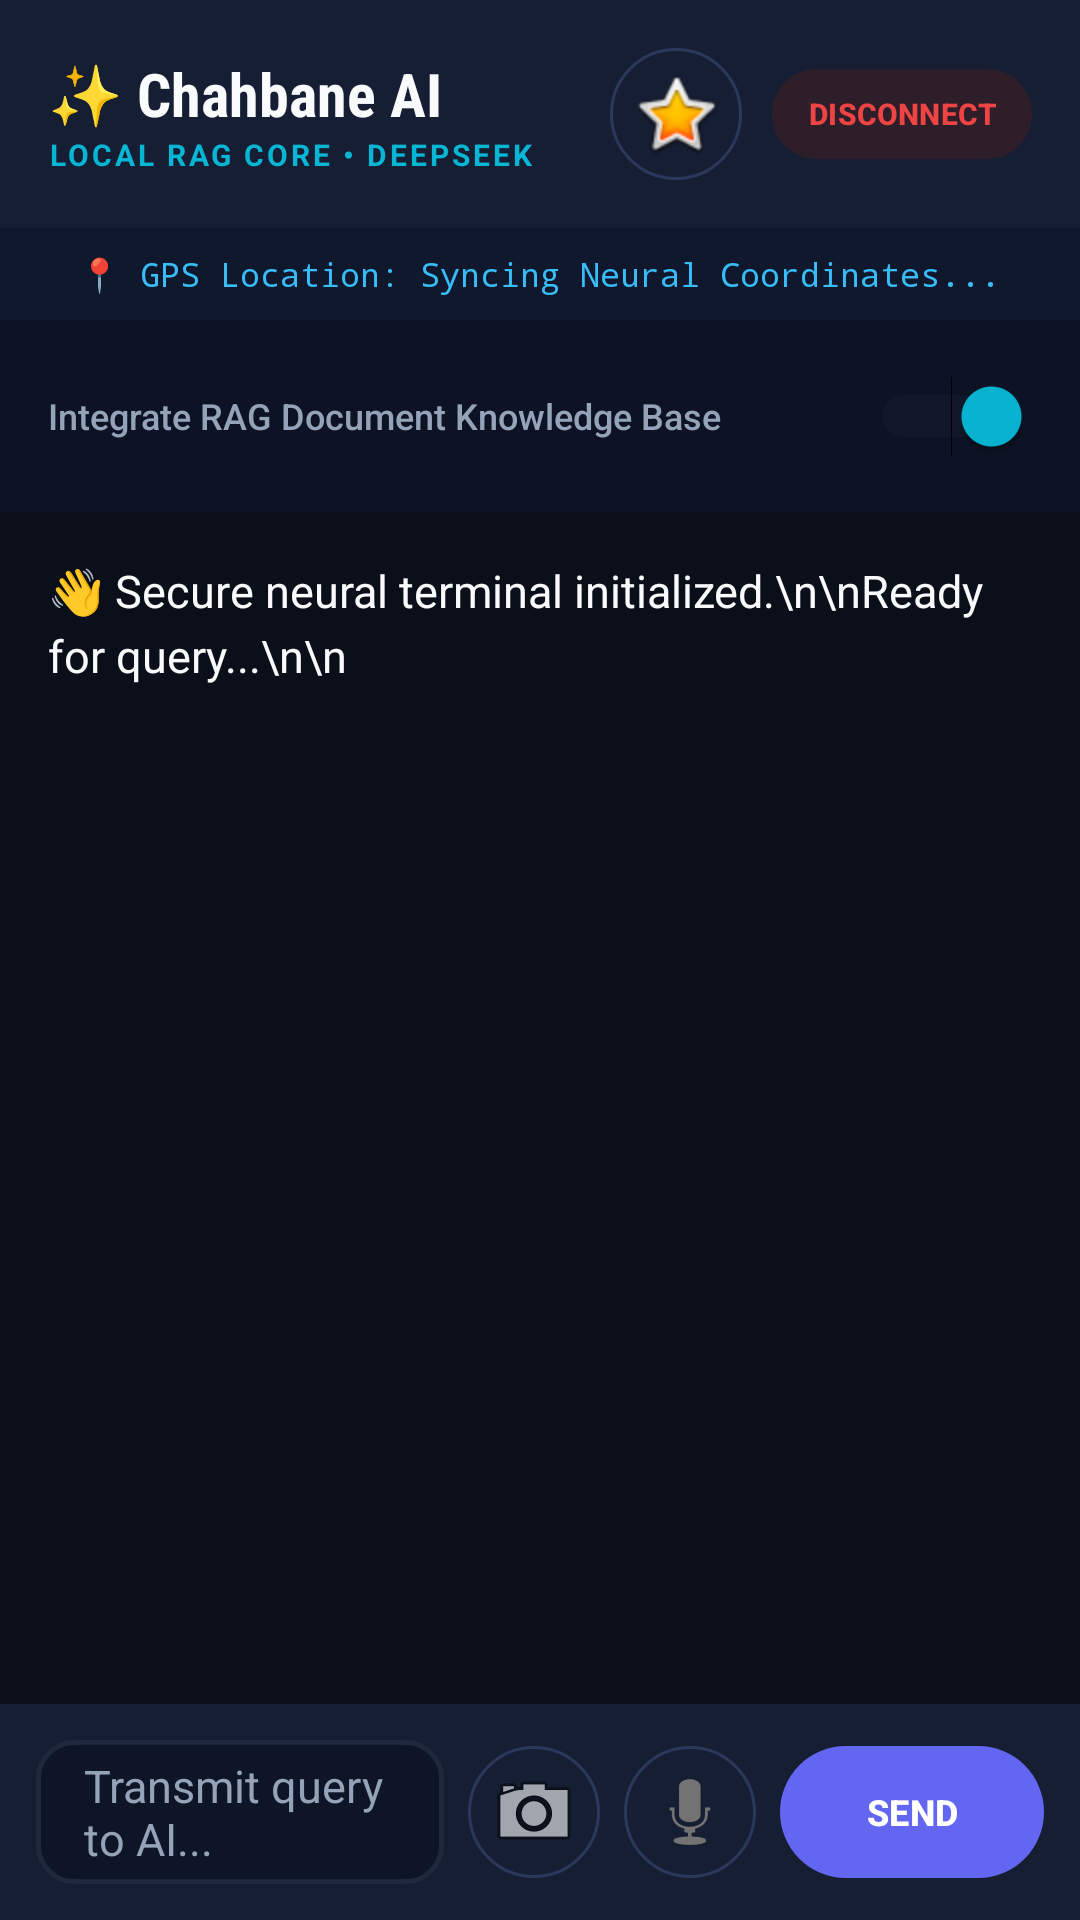

Reconstruct the res/layout file that produces this screen, plus the resources it refers to.
<!-- AndroidManifest.xml: application theme Theme.LocalLLMChat -->
<!-- res/layout/activity_main.xml -->
<?xml version="1.0" encoding="utf-8"?>
<LinearLayout xmlns:android="http://schemas.android.com/apk/res/android"
    android:layout_width="match_parent"
    android:layout_height="match_parent"
    android:orientation="vertical"
    android:background="@color/cosmic_bg"
    android:fitsSystemWindows="true">

    
    <LinearLayout
        android:layout_width="match_parent"
        android:layout_height="wrap_content"
        android:orientation="horizontal"
        android:gravity="center_vertical"
        android:padding="16dp"
        android:background="@color/cosmic_card"
        android:elevation="4dp">

        <LinearLayout
            android:layout_width="0dp"
            android:layout_height="wrap_content"
            android:layout_weight="1"
            android:orientation="vertical">

            <TextView
                android:layout_width="wrap_content"
                android:layout_height="wrap_content"
                android:text="✨ Chahbane AI"
                android:textSize="20sp"
                android:textColor="@color/text_primary"
                android:textStyle="bold"
                android:fontFamily="sans-serif-condensed" />

            <TextView
                android:layout_width="wrap_content"
                android:layout_height="wrap_content"
                android:text="LOCAL RAG CORE • DEEPSEEK"
                android:textSize="10sp"
                android:textColor="@color/cyan_accent"
                android:letterSpacing="0.1"
                android:textStyle="bold" />
        </LinearLayout>

        
        <ImageButton
            android:id="@+id/avatarScreenButton"
            android:layout_width="44dp"
            android:layout_height="44dp"
            android:src="@android:drawable/btn_star_big_on"
            android:background="@drawable/icon_button_bg"
            android:padding="8dp"
            android:contentDescription="Launch 3D Avatar hologram"
            android:layout_marginEnd="10dp" />

        
        <Button
            android:id="@+id/logoutButton"
            android:layout_width="wrap_content"
            android:layout_height="38dp"
            android:text="DISCONNECT"
            android:textSize="10sp"
            android:textStyle="bold"
            android:backgroundTint="#2D1E29"
            android:textColor="#EF4444"
            android:paddingLeft="12dp"
            android:paddingRight="12dp"
            android:minHeight="0dp"
            android:minWidth="0dp" />
    </LinearLayout>

    
    <LinearLayout
        android:layout_width="match_parent"
        android:layout_height="wrap_content"
        android:orientation="horizontal"
        android:padding="8dp"
        android:gravity="center"
        android:background="#10182E">

        <TextView
            android:id="@+id/locationText"
            android:layout_width="wrap_content"
            android:layout_height="wrap_content"
            android:text="📍 GPS Location: Syncing Neural Coordinates..."
            android:textSize="11sp"
            android:textColor="@color/glow_highlight"
            android:fontFamily="sans-serif-monospace" />
    </LinearLayout>

    
    <LinearLayout
        android:layout_width="match_parent"
        android:layout_height="wrap_content"
        android:orientation="horizontal"
        android:paddingLeft="16dp"
        android:paddingRight="16dp"
        android:paddingTop="8dp"
        android:paddingBottom="8dp"
        android:gravity="center_vertical"
        android:background="#0D1324">

        <TextView
            android:layout_width="0dp"
            android:layout_height="wrap_content"
            android:layout_weight="1"
            android:text="Integrate RAG Document Knowledge Base"
            android:textSize="12sp"
            android:textColor="@color/text_secondary"
            android:fontFamily="sans-serif-medium" />

        <Switch
            android:id="@+id/ragSwitch"
            android:layout_width="wrap_content"
            android:layout_height="wrap_content"
            android:checked="true"
            android:thumbTint="@color/cyan_accent"
            android:trackTint="@color/input_border"
            android:minHeight="48dp"
            android:minWidth="48dp" />
    </LinearLayout>

    
    <ScrollView
        android:id="@+id/scrollView"
        android:layout_width="match_parent"
        android:layout_height="0dp"
        android:layout_weight="1"
        android:background="@color/cosmic_bg"
        android:padding="16dp"
        android:fillViewport="true">

        <TextView
            android:id="@+id/chatHistory"
            android:layout_width="match_parent"
            android:layout_height="wrap_content"
            android:text="👋 Secure neural terminal initialized.\n\nReady for query...\n\n"
            android:textSize="15sp"
            android:textColor="@color/text_primary"
            android:lineSpacingMultiplier="1.2"
            android:fontFamily="sans-serif" />
    </ScrollView>

    
    <LinearLayout
        android:layout_width="match_parent"
        android:layout_height="wrap_content"
        android:orientation="horizontal"
        android:padding="12dp"
        android:background="@color/cosmic_card"
        android:gravity="center_vertical">

        
        <EditText
            android:id="@+id/messageInput"
            android:layout_width="0dp"
            android:layout_height="48dp"
            android:layout_weight="1"
            android:hint="Transmit query to AI..."
            android:textColorHint="@color/text_secondary"
            android:textColor="@color/text_primary"
            android:paddingLeft="16dp"
            android:paddingRight="16dp"
            android:background="@drawable/edit_text_bg"
            android:textSize="15sp"
            android:maxLines="3"
            android:minHeight="48dp" />

        
        <ImageButton
            android:id="@+id/cameraButton"
            android:layout_width="44dp"
            android:layout_height="44dp"
            android:src="@android:drawable/ic_menu_camera"
            android:background="@drawable/icon_button_bg"
            android:contentDescription="Camera OCR Scanner"
            android:layout_marginStart="8dp" />

        
        <ImageButton
            android:id="@+id/micButton"
            android:layout_width="44dp"
            android:layout_height="44dp"
            android:src="@android:drawable/ic_btn_speak_now"
            android:background="@drawable/icon_button_bg"
            android:contentDescription="Voice Input"
            android:layout_marginStart="8dp" />

        
        <Button
            android:id="@+id/sendButton"
            android:layout_width="wrap_content"
            android:layout_height="44dp"
            android:text="SEND"
            android:textColor="@color/white"
            android:textSize="12sp"
            android:textStyle="bold"
            android:background="@drawable/premium_button_bg"
            android:layout_marginStart="8dp"
            android:minHeight="44dp" />
    </LinearLayout>

</LinearLayout>
<!-- resources referenced by this layout -->
<resources>
  <color name="cosmic_bg">#0B0F19</color>
  <color name="cosmic_card">#151E33</color>
  <color name="cyan_accent">#06B6D4</color>
  <color name="glow_highlight">#38BDF8</color>
  <color name="input_border">#1E293B</color>
  <color name="text_primary">#F8FAFC</color>
  <color name="text_secondary">#94A3B8</color>
  <color name="white">#FFFFFFFF</color>
  <!-- drawable edit_text_bg (drawable) -->
  <?xml version="1.0" encoding="utf-8"?>
  <selector xmlns:android="http://schemas.android.com/apk/res/android">
      <item android:state_focused="true">
          <shape>
              <solid android:color="@color/input_bg" />
              <stroke
                  android:width="2dp"
                  android:color="@color/input_border_glow" />
              <corners android:radius="12dp" />
          </shape>
      </item>
      <item>
          <shape>
              <solid android:color="@color/input_bg" />
              <stroke
                  android:width="1.5dp"
                  android:color="@color/input_border" />
              <corners android:radius="12dp" />
          </shape>
      </item>
  </selector>
  <!-- drawable icon_button_bg (drawable) -->
  <?xml version="1.0" encoding="utf-8"?>
  <ripple xmlns:android="http://schemas.android.com/apk/res/android"
      android:color="#30FFFFFF">
      <item>
          <shape android:shape="oval">
              <solid android:color="@color/cosmic_card" />
              <stroke
                  android:width="1dp"
                  android:color="@color/cosmic_card_border" />
          </shape>
      </item>
  </ripple>
  <!-- drawable premium_button_bg (drawable) -->
  <?xml version="1.0" encoding="utf-8"?>
  <ripple xmlns:android="http://schemas.android.com/apk/res/android"
      android:color="#40FFFFFF">
      <item>
          <shape android:shape="rectangle">
              <gradient
                  android:angle="0"
                  android:endColor="@color/cyan_accent"
                  android:startColor="@color/indigo_primary"
                  android:type="linear" />
              <corners android:radius="24dp" />
          </shape>
      </item>
  </ripple>
  <style name="Theme.LocalLLMChat" parent="Base.Theme.LocalLLMChat" />
  <color name="input_bg">#0D1527</color>
  <color name="input_border_glow">#06B6D4</color>
  <color name="cosmic_card_border">#2A385C</color>
  <color name="indigo_primary">#6366F1</color>
  <style name="Base.Theme.LocalLLMChat" parent="Theme.Material3.DayNight.NoActionBar">
          
          <item name="colorPrimary">@color/indigo_primary</item>
          <item name="colorSecondary">@color/cyan_accent</item>
          <item name="android:windowBackground">@color/cosmic_bg</item>
          <item name="android:statusBarColor">@color/cosmic_bg</item>
          <item name="android:navigationBarColor">@color/cosmic_bg</item>
          <item name="android:textColorPrimary">@color/text_primary</item>
          <item name="android:textColorSecondary">@color/text_secondary</item>
      </style>
</resources>
